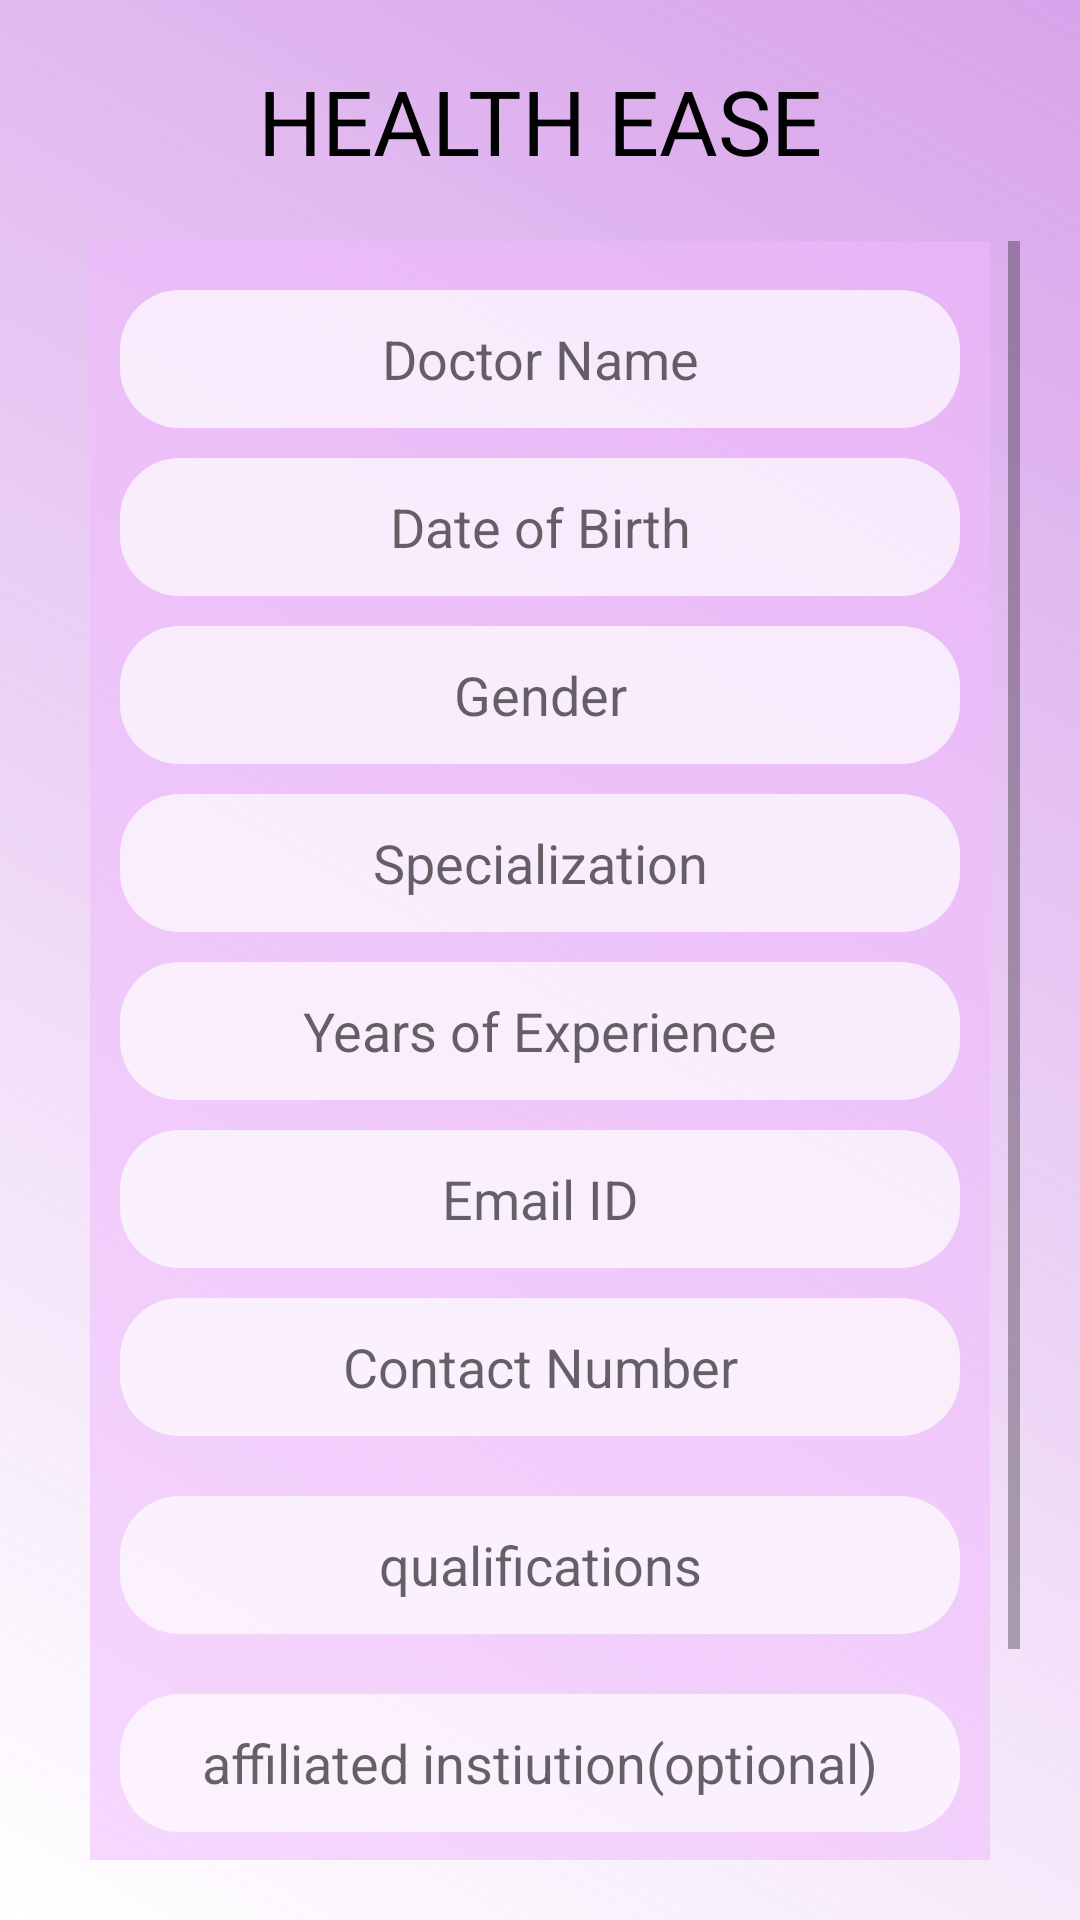

Here is an Android app screen rendered from its layout file. Give the layout XML and the strings, colors and styles it references.
<!-- AndroidManifest.xml: application theme Theme.HealthEase -->
<!-- res/layout/activity_register_doctor.xml -->
<?xml version="1.0" encoding="utf-8"?>
<LinearLayout
    xmlns:android="http://schemas.android.com/apk/res/android"
    xmlns:app="http://schemas.android.com/apk/res-auto"
    android:id="@+id/main"
    android:layout_width="match_parent"
    android:layout_height="match_parent"
    android:orientation="vertical"
    android:background="@drawable/background2"
    android:padding="20dp">

    
    <TextView
        android:id="@+id/tvTitle"
        android:layout_width="wrap_content"
        android:layout_height="wrap_content"
        android:text="HEALTH EASE"
        android:fontFamily="@font/amita_regular"
        android:textColor="@color/black"
        android:textSize="30sp"
        android:layout_gravity="center"
        android:paddingBottom="20dp" />
    <ScrollView
        android:layout_width="match_parent"
        android:layout_height="match_parent"
        android:layout_weight="1"
        android:fillViewport="true">

    <LinearLayout
        android:layout_width="300dp"
        android:layout_height="740dp"
        android:orientation="vertical"
        android:background="@drawable/smal_btn"
        android:backgroundTint="#8AF0BBFD"
        android:layout_gravity="center"
        android:layout_marginTop="5dp"
        android:padding="10dp">

        

        <ImageView
            android:layout_width="80dp"
            android:layout_height="59dp"
            android:layout_gravity="center"
            android:layout_marginBottom="18dp"
            android:src="@drawable/user"
            />

        
        <EditText
            android:id="@+id/doctor_name"
            android:layout_width="match_parent"
            android:layout_height="46dp"
            android:layout_marginBottom="10dp"
            android:background="@drawable/round_edge20"
            android:backgroundTint="@color/white"
            android:hint="Doctor Name"
            android:padding="10dp"
            android:gravity="center"/>



        <EditText
            android:id="@+id/dob_doc"
            android:layout_width="match_parent"
            android:layout_height="46dp"
            android:layout_marginBottom="10dp"
            android:background="@drawable/round_edge20"
            android:backgroundTint="@color/white"
            android:hint="Date of Birth"
            android:padding="10dp"
            android:gravity="center"/>

        <EditText
            android:id="@+id/gender_doc"
            android:layout_width="match_parent"
            android:layout_height="46dp"
            android:layout_marginBottom="10dp"
            android:background="@drawable/round_edge20"
            android:backgroundTint="@color/white"
            android:hint="Gender"
            android:padding="10dp"
            android:gravity="center"/>

        <EditText
            android:id="@+id/specialization"
            android:layout_width="match_parent"
            android:layout_height="46dp"
            android:hint="Specialization"
            android:background="@drawable/round_edge20"
            android:backgroundTint="@color/white"
            android:padding="10dp"
            android:layout_marginBottom="10dp"
            android:gravity="center"/>

        <EditText
            android:id="@+id/experience"
            android:layout_width="match_parent"
            android:layout_height="46dp"
            android:hint="Years of Experience"
            android:background="@drawable/round_edge20"
            android:backgroundTint="@color/white"
            android:padding="10dp"
            android:layout_marginBottom="10dp"
            android:gravity="center"/>

        <EditText
            android:id="@+id/email_id"
            android:layout_width="match_parent"
            android:layout_height="46dp"
            android:hint="Email ID"
            android:background="@drawable/round_edge20"
            android:backgroundTint="@color/white"
            android:padding="10dp"
            android:layout_marginBottom="10dp"
            android:gravity="center"/>

        <EditText
            android:id="@+id/contact_no_doc"
            android:layout_width="match_parent"
            android:layout_height="46dp"
            android:hint="Contact Number"
            android:background="@drawable/round_edge20"
            android:backgroundTint="@color/white"
            android:padding="10dp"
            android:layout_marginBottom="20dp"
            android:gravity="center"/>
        <EditText
            android:id="@+id/qualification"
            android:layout_width="match_parent"
            android:layout_height="46dp"
            android:hint="qualifications"
            android:background="@drawable/round_edge20"
            android:backgroundTint="@color/white"
            android:padding="10dp"
            android:layout_marginBottom="20dp"
            android:gravity="center"/>
        <EditText
            android:id="@+id/aff_insti"
            android:layout_width="match_parent"
            android:layout_height="46dp"
            android:hint="affiliated instiution(optional)"
            android:background="@drawable/round_edge20"
            android:backgroundTint="@color/white"
            android:padding="10dp"
            android:layout_marginBottom="20dp"
            android:gravity="center"/>
        <ProgressBar
            android:id="@+id/progress_circular1"
            android:layout_width="32dp"
            android:layout_height="wrap_content"
            android:indeterminateTint="@color/back_purple_dark"
            android:layout_marginHorizontal="130dp"
            android:visibility="gone"/>

        
        <Button
            android:id="@+id/btn_sign_up"
            android:layout_width="90dp"
            android:layout_height="40dp"
            android:text="Sign Up"
            android:textColor="@color/black"
            android:background="@drawable/round_edge20"
            android:backgroundTint="@color/white"
            android:padding="10dp"
            android:textStyle="bold"
            android:layout_marginBottom="20dp"
            android:layout_marginLeft="150dp"
            android:gravity="center"/>

    </LinearLayout>
    </ScrollView>
</LinearLayout>
<!-- resources referenced by this layout -->
<resources>
  <color name="back_purple_dark">#BF65E0</color>
  <color name="black">#FF000000</color>
  <color name="white">#B3FFFFFF</color>
  <!-- drawable background2 (drawable) -->
  <?xml version="1.0" encoding="utf-8"?>
  <shape
      xmlns:android="http://schemas.android.com/apk/res/android"
      android:shape="rectangle">
      <gradient
          android:startColor="@color/newwhite"
          android:endColor="@color/purpledim"
          android:angle="45"/>
  </shape>
  <!-- drawable round_edge20 (drawable) -->
  <?xml version="1.0" encoding="utf-8"?>
  <shape xmlns:android="http://schemas.android.com/apk/res/android"
      android:shape="rectangle">
      <corners android:radius="20dp"/>
      <solid android:color="#BF65E0"/>
      <size android:height="46dp"
          android:width="268dp"/>
  </shape>
  <!-- drawable smal_btn (drawable) -->
  <?xml version="1.0" encoding="utf-8"?>
  <shape xmlns:android="http://schemas.android.com/apk/res/android"
      android:shape="rectangle">
      <solid
          android:color="@color/back_purple_dark"/>
      <size
          android:height="100dp"
          android:width="200dp"/>
      <corners
          android:radius="20dp"/>
  
  </shape>
  <!-- drawable user: png bitmap (drawable, 743 bytes) -->
  <style name="Theme.HealthEase" parent="android:Theme.Material.Light.NoActionBar" />
  <color name="newwhite">#FFFFFF</color>
  <color name="purpledim">#94BF65E0</color>
</resources>
